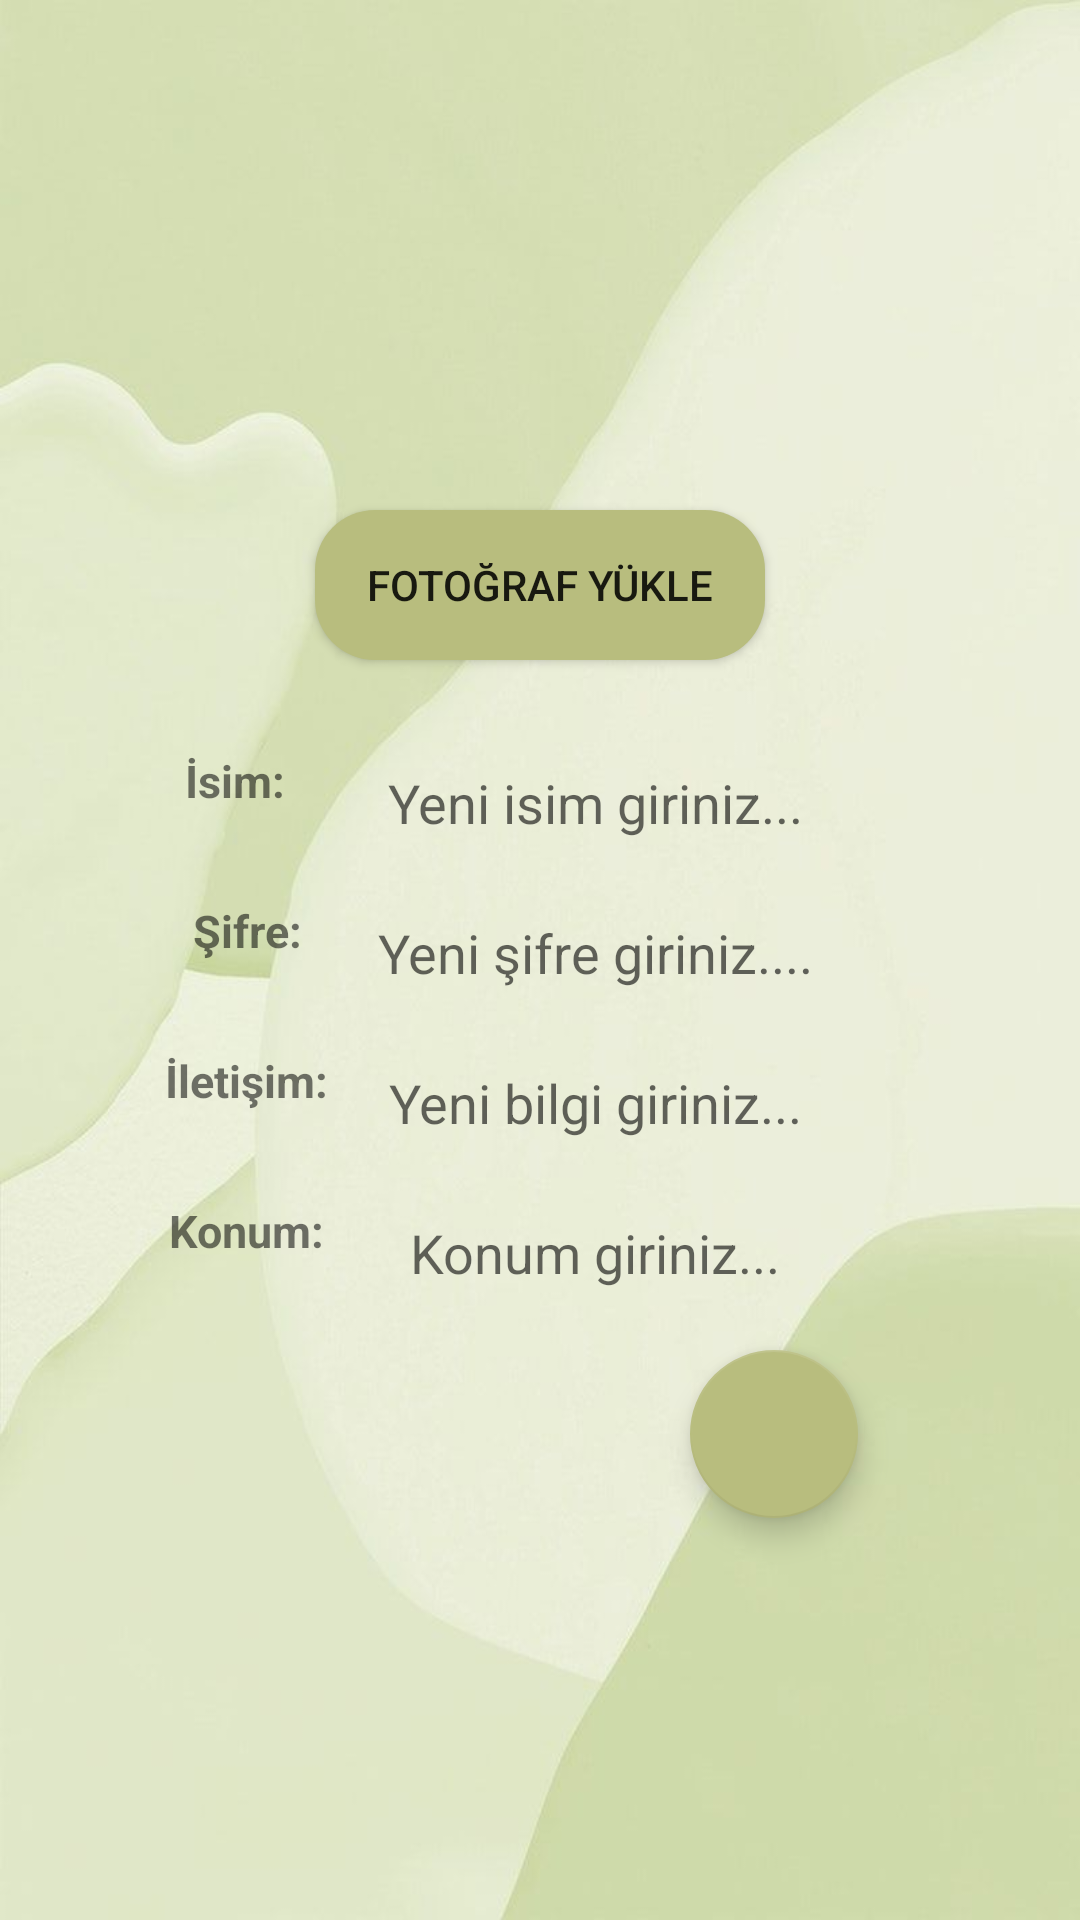

Write the Android layout XML for this screen, with the resource values it uses.
<!-- AndroidManifest.xml: application theme Theme.Projedersi -->
<!-- res/layout/fragment_hesap_ayar.xml -->
<?xml version="1.0" encoding="utf-8"?>
<RelativeLayout xmlns:android="http://schemas.android.com/apk/res/android"
    xmlns:tools="http://schemas.android.com/tools"
    xmlns:app="http://schemas.android.com/apk/res-auto"
    android:layout_width="match_parent"
    android:layout_height="match_parent"
    android:layout_marginHorizontal="30dp"
    android:layout_marginVertical="25dp"
    android:background="@drawable/arkapln"
    tools:context=".cerceve.HesapAyarFragment">

    <ImageView
        android:id="@+id/imgyukle"
        android:layout_width="120dp"
        android:layout_height="120dp"
        android:layout_marginTop="30dp"
        android:layout_centerHorizontal="true"
        android:scaleType="centerCrop"
        android:layout_marginStart="80dp"></ImageView>

    <Button
        android:id="@+id/btnfotoyukle"
        android:layout_width="150dp"
        android:layout_height="50dp"
        android:layout_centerHorizontal="true"
        android:layout_marginStart="65dp"
        android:layout_marginTop="170dp"
        android:background="@drawable/btnarka"
        android:text="Fotoğraf Yükle"></Button>

    <TextView
        android:layout_width="60dp"
        android:layout_height="35dp"
        android:background="@drawable/textarka"
        android:layout_marginStart="50dp"
        android:layout_marginTop="250dp"
        android:text="İsim: "
        android:textAlignment="center"
        android:textStyle="bold"
        android:textSize="15dp"></TextView>

    <TextView
        android:layout_width="68dp"
        android:layout_height="35dp"
        android:layout_marginStart="50dp"
        android:layout_marginTop="300dp"
        android:text="Şifre: "
        android:textAlignment="center"
        android:textStyle="bold"
android:background="@drawable/textarka"
        android:textSize="15dp"></TextView>

    <EditText
        android:id="@+id/edtSifre"
        android:layout_width="157dp"
        android:layout_height="35dp"
        android:hint="Yeni şifre giriniz...."
        android:textAlignment="center"

        android:layout_marginStart="120dp"
        android:background="@drawable/textarka"
        android:layout_marginTop="300dp"></EditText>
    <TextView
        android:layout_width="68dp"
        android:layout_height="35dp"
        android:layout_marginStart="50dp"
        android:layout_marginTop="350dp"
        android:text="İletişim: "
        android:textStyle="bold"
        android:textAlignment="center"

        android:background="@drawable/textarka"
        android:textSize="15dp"></TextView>

    <EditText
        android:id="@+id/edtBilgi"
        android:layout_width="157dp"
        android:layout_height="35dp"
        android:hint="Yeni bilgi giriniz..."
        android:textAlignment="center"
        android:background="@drawable/textarka"
        android:layout_marginStart="120dp"
        android:layout_marginTop="350dp"></EditText>
    <TextView
        android:layout_width="68dp"
        android:layout_height="35dp"
        android:layout_marginStart="50dp"
        android:layout_marginTop="400dp"
        android:text="Konum: "
        android:textStyle="bold"
        android:textAlignment="center"
        android:background="@drawable/textarka"
        android:textSize="15dp"></TextView>

    <EditText
        android:id="@+id/edtKonum"
        android:layout_width="157dp"
        android:layout_height="35dp"
        android:hint="Konum giriniz..."
        android:textAlignment="center"
        android:background="@drawable/textarka"
        android:layout_marginStart="120dp"
        android:layout_marginTop="400dp"></EditText>

    <com.google.android.material.floatingactionbutton.FloatingActionButton
        android:id="@+id/FbtnGuncelle"
        android:layout_width="60dp"
        android:layout_height="60dp"
        android:layout_marginStart="230dp"
        android:layout_marginTop="450dp"
        app:backgroundTint="@color/purple_500"
        android:tint="@color/teal_600"
        android:src="@drawable/icongonder"
        ></com.google.android.material.floatingactionbutton.FloatingActionButton>

    <EditText
        android:id="@+id/edtIsim"
        android:layout_width="157dp"
        android:layout_height="35dp"
        android:hint="Yeni isim giriniz..."
        android:textAlignment="center"

        android:background="@drawable/textarka"
        android:layout_marginStart="120dp"
        android:layout_marginTop="250dp"></EditText>


</RelativeLayout>
<!-- resources referenced by this layout -->
<resources>
  <color name="purple_500">#B8BD7E</color>
  <color name="teal_600">#EDF7E2</color>
  <!-- drawable arkapln: png bitmap (drawable-v24, 25981 bytes) -->
  <!-- drawable btnarka (drawable) -->
  <?xml version="1.0" encoding="utf-8"?>
  <shape xmlns:android="http://schemas.android.com/apk/res/android">
      <solid android:color="@color/purple_500"></solid>
      <corners android:radius="20dp"></corners>
  </shape>
  <style name="Theme.Projedersi" parent="Theme.AppCompat.DayNight.DarkActionBar">
          
          <item name="colorPrimary">@color/purple_500</item>
          <item name="colorPrimaryVariant">@color/purple_700</item>
          <item name="colorOnPrimary">@color/white</item>
          
          <item name="colorSecondary">@color/teal_200</item>
          <item name="colorSecondaryVariant">@color/teal_700</item>
          <item name="colorOnSecondary">@color/black</item>
          
          <item name="android:statusBarColor">?attr/colorPrimaryVariant</item>
          
      </style>
  <color name="purple_700">#D1D59A</color>
  <color name="white">#FFFFFFFF</color>
  <color name="teal_200">#D5DA8E</color>
  <color name="black">#090808</color>
  <!-- not gathered from this repository: default colours our renderer supplied (Android Studio template values) -->
  <color name="teal_700">#FF018786</color>
</resources>
